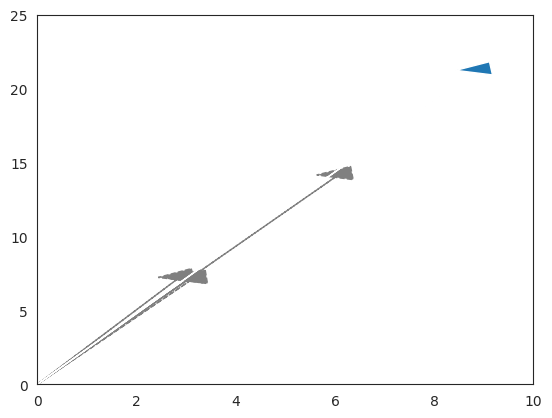

Write Python code to recreate this figure.
import numpy as np
import matplotlib.pyplot as plt
import seaborn as sns
sns.set_style("white")
import math

def rotMatrix(angle):
    return np.array([[np.cos(np.radians(angle)), -np.sin(np.radians(angle))], [np.sin(np.radians(angle)), np.cos(np.radians(angle))]])

v = np.array([3,7])
vLong = v*2
v30 = rotMatrix(np.radians(-30)).dot(v)
v90 = rotMatrix(np.radians(90)).dot(v)
sum_vector = vLong + v90

plt.arrow(0,0,v[0],v[1], head_width=0.8, head_length=0.8, color ='grey', linestyle = '--')
plt.arrow(0,0,vLong[0],vLong[1], head_width=0.8, head_length=0.8,color ='grey', linestyle = '--')
plt.arrow(0,0,v30[0],v30[1],head_width=0.8, head_length=0.8,color ='grey', linestyle = '--')
plt.arrow(0,0,v90[0],v90[1],head_width=0.8, head_length=0.8,color ='grey', linestyle = '--')
plt.arrow(0,0,sum_vector[0],sum_vector[1],head_width=0.8, head_length=0.8)
plt.axis([0,10,0,25])
plt.show()
